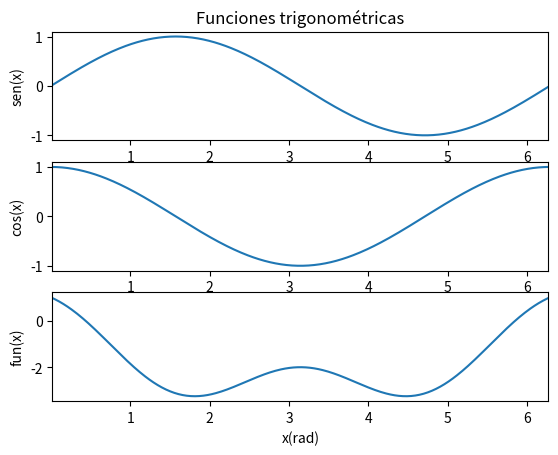

Source code (Python):
# -*- coding: utf-8 -*-
"""
Created on Wed Jan 20 21:25:34 2021

[redacted]
"""

#Subplots

import numpy as np
import matplotlib.pyplot as plt

x=np.radians(np.arange(0,360))
sin=np.sin(x)
cos=np.cos(x)
fun=np.cos(2*x)-3*np.sin(x/2)
fig=plt.figure()
ax1=fig.add_subplot(3,1,1) #alto,ancho,número de subplots
ax1.plot(x,sin)
plt.title("Funciones trigonométricas")
ax1.set_ylabel("sen(x)")
ax1.set_xbound(x[1],x[-1])
ax2=fig.add_subplot(3,1,2)
ax2.plot(x,cos)
ax2.set_ylabel("cos(x)")
ax2.set_xbound(x[1],x[-1])
ax3=fig.add_subplot(3,1,3)
ax3.plot(x,fun)
ax3.set_xlabel("x(rad)")
ax3.set_ylabel("fun(x)")
ax3.set_xbound(x[1],x[-1])
plt.show()


#fig= plt.figure()
#fig1=fig.add_subplot(filas,columnas,posicion)
#fig1.set_xlabel("Nombre")
#fig1.set_ylabel("Nombre")
#fig1.plot(datos)
